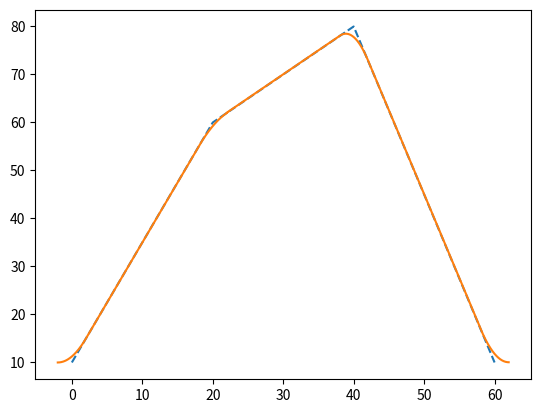

Reproduce this figure in Python.
import numpy as np
import matplotlib.pyplot as plt

def lerp(point0, v0, t0, t1, step=1):
    # Generate a series of timestep
    t = np.arange(t0, t1+step,step)#makit one column
    # Calculate velocity
    v = v0
    #time shift
    Ti = t0
    #equation
    s = point0 + v*(t-Ti)
    v = np.ones(t.size)*v
    a = np.zeros(t.size)
    return (t,s,v,a)

def parab(p0, v0, v1, t0, t1, step=1):
    # Generate a series of timestep
    t = np.arange(t0, t1+step,step)
    #calculate acceleration
    a = (v1-v0)/(t1-t0)
    #time shift
    Ti=t0
    # equation
    s = p0  +v0*(t-Ti) +0.5*a*(t-Ti)**2
    v = v0 + a*(t-Ti)
    a = np.ones(t.size)*a
    return (t,s,v,a)

def lspb(via,dur,tb):
    #1. It must start and end at the first and last waypoint respectively with zero velocity
    #2. Note that during the linear phase acceleration is zero, velocity is constant and position is linear in time
    # if acc.min < 0 :
    #     print('acc must bigger than 0')
    #     return 0
    if ((via.size-1) != dur.size):
        print('duration must equal to number of segment which is via-1')
        return 0
    if (via.size <2):
        print('minimum of via is 2')
        return 0
    if (via.size != (tb.size)):
        print('acc must equal to number of via')
        return 0
    
    #=====CALCULATE-VELOCITY-EACH-SEGMENT=====
    v_seg=np.zeros(dur.size)
    for i in range(0,len(via)-1):
        v_seg[i]=(via[i+1]-via[i])/dur[i]
    print(v_seg)

    #=====CALCULATE-ACCELERATION-EACH-VIA=====
    a_via=np.zeros(via.size)
    a_via[0]=(v_seg[0]-0)/tb[0]
    for i in range(1,len(via)-1):
        a_via[i]=(v_seg[i]-v_seg[i-1])/tb[i]
    a_via[-1]=(0-v_seg[-1])/tb[-1]
    print(a_via)

    #=====CALCULATE-TIMING-EACH-VIA=====
    T_via=np.zeros(via.size)
    T_via[0]=0.0
    for i in range(1,len(via)-1):
        T_via[i]=T_via[i-1]+dur[i-1]
    T_via[-1]=T_via[-2]+dur[-1]
    print(T_via)

    #=====GENERATING-CHART/GRAPH/FIGURE=====
    # q(t) = q_i + v_{i-1}(t-T_i) + \frac{1}{2}a(t-T_i+\frac{t_i^b}{2})^2  #parabolic phase
    # q(t) = q_i + v_i*(t-T_i)                 #linear phase
    #parabolic
    t,s,v,_ = parab(via[0], 0, v_seg[0], T_via[0]-tb[0], T_via[0]+tb[0], 0.05)
    time    = t
    pos     = s
    speed   = v
    
    for i in range(1,len(via)-1):
        # linear
        t,s,v,_ = lerp(pos[-1],v_seg[i-1],T_via[i-1]+tb[i],T_via[i]-tb[i+1],0.05)
        time    = np.concatenate((time,t))
        pos     = np.concatenate((pos,s))
        speed   = np.concatenate((speed,v))

        #parabolic
        t,s,v,_= parab(pos[-1], v_seg[i-1], v_seg[i], T_via[i]-tb[i+1], T_via[i]+tb[i+1], 0.05)
        time    = np.concatenate((time,t))
        pos     = np.concatenate((pos,s))
        speed   = np.concatenate((speed,v))

    # linear
    t,s,v,_ = lerp(pos[-1],v_seg[-1],T_via[-2]+tb[-2],T_via[-1]-tb[-1],0.05)
    time    = np.concatenate((time,t))
    pos     = np.concatenate((pos,s))
    speed   = np.concatenate((speed,v))

    #parabolic
    t,s,v,_ = parab(pos[-1], v_seg[-1], 0, T_via[-1]-tb[-1],  T_via[-1]+tb[-1], 0.05)
    time    = np.concatenate((time,t))
    pos     = np.concatenate((pos,s))
    speed   = np.concatenate((speed,v))

    """
    print('v seg = ',v_seg,
    '\na via = ',a_via,
    '\nT via = ',T_via,
    '\ntime = ',time,
    '\npos = ',pos)
    """

    return(v_seg,a_via,T_via,time,pos,speed)

via = np.asarray([10,60,80,10])
dur = np.asarray([1,1,1])*20.0
tb = np.asarray([1,1,1,1])*2.0

res=lspb(via,dur,tb)

plt.plot(res[2],via,'--')
plt.plot(res[3],res[4])
plt.show()